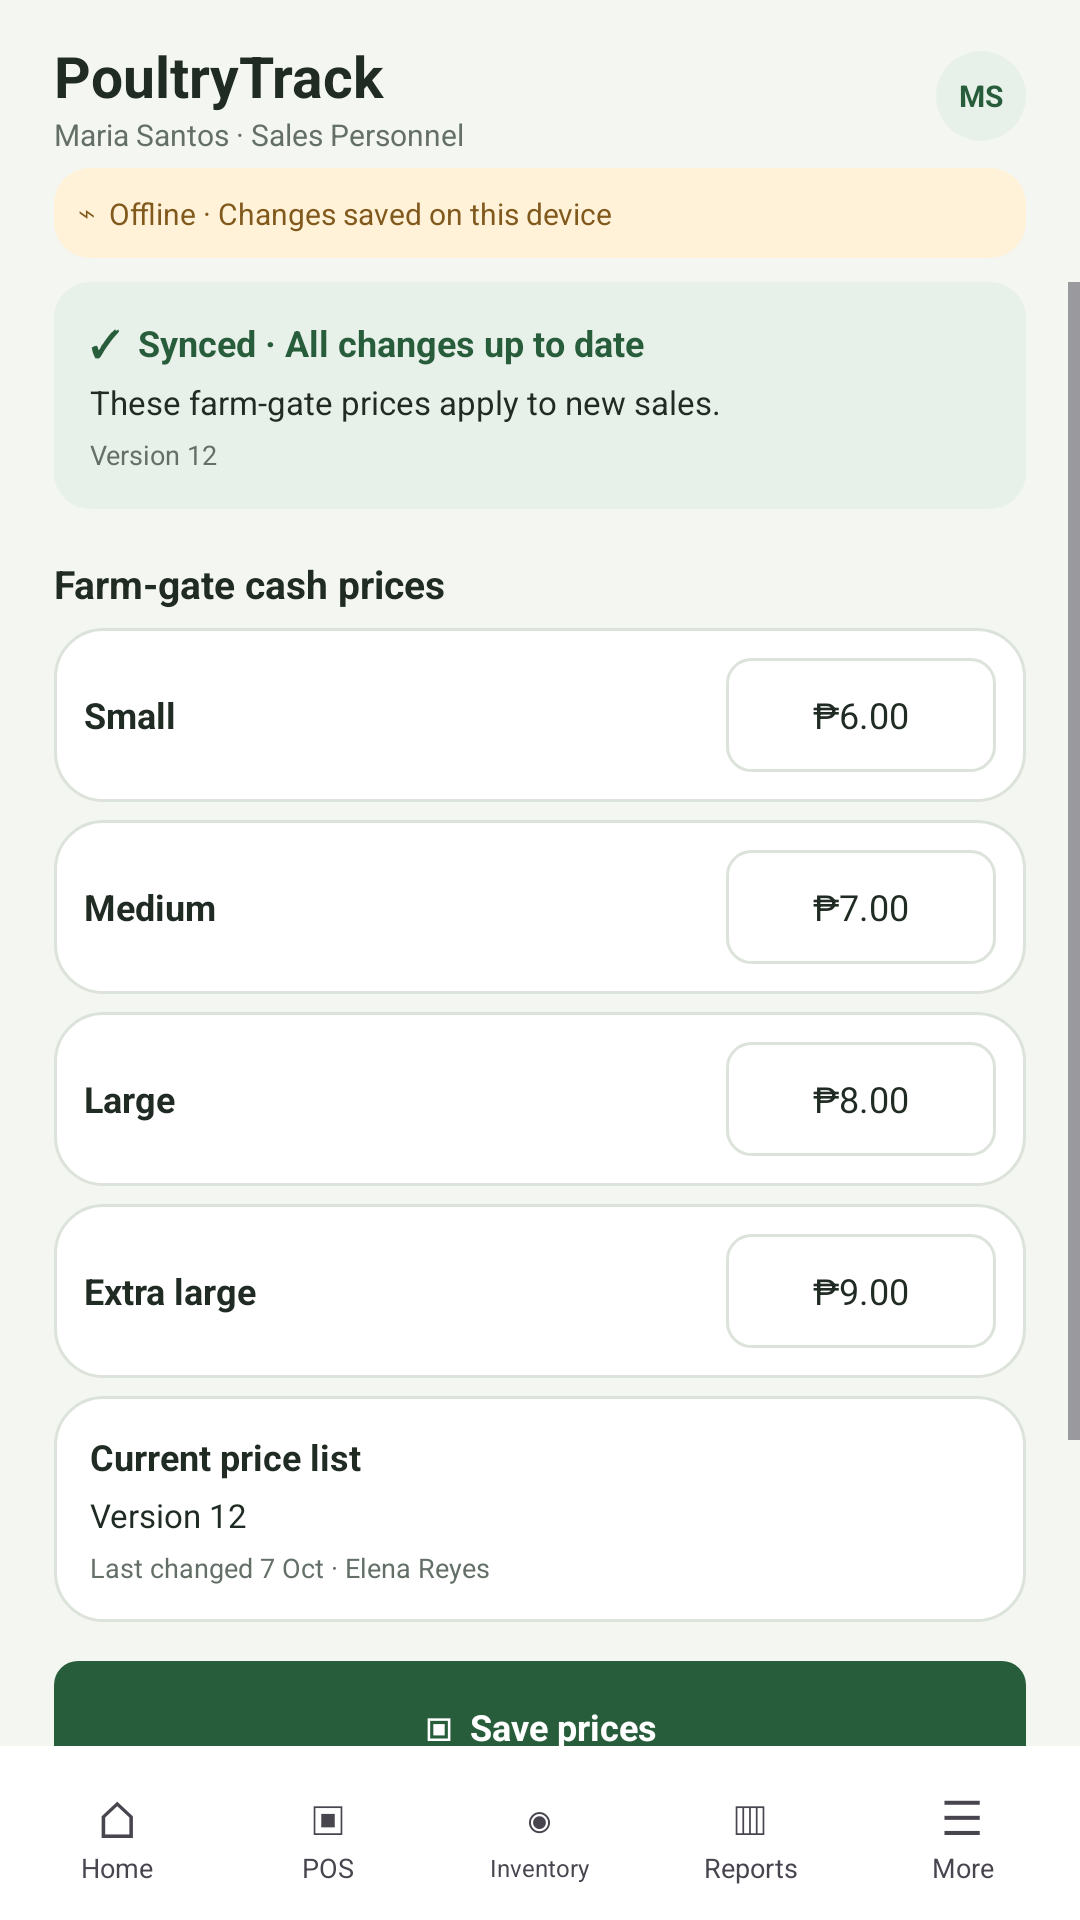

This screen was rendered from an Android layout file. Write that file and the resources it references.
<!-- AndroidManifest.xml: application theme Theme.Syncore -->
<!-- res/layout/layout_pricing.xml -->
﻿<?xml version="1.0" encoding="utf-8"?>
<LinearLayout xmlns:android="http://schemas.android.com/apk/res/android" android:layout_width="match_parent" android:layout_height="match_parent" android:background="@color/off_white" android:orientation="vertical">
 <include layout="@layout/pt_header" />
 <ScrollView android:layout_width="match_parent" android:layout_height="0dp" android:layout_weight="1" android:fillViewport="true">
  <LinearLayout android:id="@+id/page_content" android:layout_width="match_parent" android:layout_height="wrap_content" android:orientation="vertical" android:paddingStart="18dp" android:paddingEnd="18dp" android:paddingBottom="12dp">
   
   <LinearLayout android:layout_width="match_parent" android:layout_height="wrap_content" android:layout_marginBottom="8dp" android:background="@drawable/status_success_card" android:orientation="vertical" android:padding="12dp"><TextView android:layout_width="match_parent" android:layout_height="wrap_content" android:text="✓  Synced · All changes up to date" android:textColor="@color/status_success" android:textSize="12sp" android:textStyle="bold" /><TextView android:layout_width="match_parent" android:layout_height="wrap_content" android:layout_marginTop="4dp" android:text="These farm-gate prices apply to new sales." android:textColor="@color/dark_charcoal_green" android:textSize="11sp" /><TextView android:layout_width="match_parent" android:layout_height="wrap_content" android:layout_marginTop="4dp" android:text="Version 12" android:textColor="@color/muted_gray_green" android:textSize="9sp" /></LinearLayout>
   <TextView android:layout_width="match_parent" android:layout_height="wrap_content" android:layout_marginTop="8dp" android:layout_marginBottom="6dp" android:text="Farm-gate cash prices" android:textColor="@color/dark_charcoal_green" android:textSize="13sp" android:textStyle="bold" />
   <LinearLayout android:layout_width="match_parent" android:layout_height="wrap_content" android:layout_marginBottom="6dp" android:background="@drawable/login_card" android:gravity="center_vertical" android:padding="10dp"><TextView android:layout_width="0dp" android:layout_height="wrap_content" android:layout_weight="1" android:text="Small" android:textColor="@color/dark_charcoal_green" android:textSize="12sp" android:textStyle="bold" /><EditText android:id="@+id/price_small" android:layout_width="90dp" android:layout_height="38dp" android:background="@drawable/input_outline" android:gravity="center" android:inputType="numberDecimal" android:text="₱6.00" android:textColor="@color/dark_charcoal_green" android:textSize="12sp" /></LinearLayout>
   <LinearLayout android:layout_width="match_parent" android:layout_height="wrap_content" android:layout_marginBottom="6dp" android:background="@drawable/login_card" android:gravity="center_vertical" android:padding="10dp"><TextView android:layout_width="0dp" android:layout_height="wrap_content" android:layout_weight="1" android:text="Medium" android:textColor="@color/dark_charcoal_green" android:textSize="12sp" android:textStyle="bold" /><EditText android:id="@+id/price_medium" android:layout_width="90dp" android:layout_height="38dp" android:background="@drawable/input_outline" android:gravity="center" android:inputType="numberDecimal" android:text="₱7.00" android:textColor="@color/dark_charcoal_green" android:textSize="12sp" /></LinearLayout>
   <LinearLayout android:layout_width="match_parent" android:layout_height="wrap_content" android:layout_marginBottom="6dp" android:background="@drawable/login_card" android:gravity="center_vertical" android:padding="10dp"><TextView android:layout_width="0dp" android:layout_height="wrap_content" android:layout_weight="1" android:text="Large" android:textColor="@color/dark_charcoal_green" android:textSize="12sp" android:textStyle="bold" /><EditText android:id="@+id/price_large" android:layout_width="90dp" android:layout_height="38dp" android:background="@drawable/input_outline" android:gravity="center" android:inputType="numberDecimal" android:text="₱8.00" android:textColor="@color/dark_charcoal_green" android:textSize="12sp" /></LinearLayout>
   <LinearLayout android:layout_width="match_parent" android:layout_height="wrap_content" android:layout_marginBottom="6dp" android:background="@drawable/login_card" android:gravity="center_vertical" android:padding="10dp"><TextView android:layout_width="0dp" android:layout_height="wrap_content" android:layout_weight="1" android:text="Extra large" android:textColor="@color/dark_charcoal_green" android:textSize="12sp" android:textStyle="bold" /><EditText android:id="@+id/price_xl" android:layout_width="90dp" android:layout_height="38dp" android:background="@drawable/input_outline" android:gravity="center" android:inputType="numberDecimal" android:text="₱9.00" android:textColor="@color/dark_charcoal_green" android:textSize="12sp" /></LinearLayout>
   <LinearLayout android:layout_width="match_parent" android:layout_height="wrap_content" android:layout_marginBottom="8dp" android:background="@drawable/login_card" android:orientation="vertical" android:padding="12dp"><TextView android:layout_width="match_parent" android:layout_height="wrap_content" android:text="Current price list" android:textColor="@color/dark_charcoal_green" android:textSize="12sp" android:textStyle="bold" /><TextView android:layout_width="match_parent" android:layout_height="wrap_content" android:layout_marginTop="4dp" android:text="Version 12" android:textColor="@color/dark_charcoal_green" android:textSize="11sp" /><TextView android:layout_width="match_parent" android:layout_height="wrap_content" android:layout_marginTop="4dp" android:text="Last changed 7 Oct · Elena Reyes" android:textColor="@color/muted_gray_green" android:textSize="9sp" /></LinearLayout>
   <TextView android:id="@+id/save_prices" android:layout_width="match_parent" android:layout_height="44dp" android:layout_marginTop="5dp" android:layout_marginBottom="5dp" android:background="@drawable/signin_button" android:gravity="center" android:text="▣  Save prices" android:textColor="@color/white" android:textSize="12sp" android:textStyle="bold" />
   <LinearLayout android:layout_width="match_parent" android:layout_height="wrap_content" android:layout_marginBottom="8dp" android:background="@drawable/login_card" android:orientation="vertical" android:padding="12dp"><TextView android:layout_width="match_parent" android:layout_height="wrap_content" android:text="New sales only" android:textColor="@color/dark_charcoal_green" android:textSize="12sp" android:textStyle="bold" /><TextView android:layout_width="match_parent" android:layout_height="wrap_content" android:layout_marginTop="4dp" android:text="Price updates apply to new sales after they are saved. Completed sales keep their original prices." android:textColor="@color/dark_charcoal_green" android:textSize="11sp" /><TextView android:layout_width="match_parent" android:layout_height="wrap_content" android:layout_marginTop="4dp" android:text="" android:textColor="@color/muted_gray_green" android:textSize="9sp" /></LinearLayout>
  </LinearLayout>
 </ScrollView>
 <include layout="@layout/pt_bottom_nav" />
</LinearLayout>
<!-- res/layout/pt_header.xml (included above) -->
<?xml version="1.0" encoding="utf-8"?>
<LinearLayout xmlns:android="http://schemas.android.com/apk/res/android" android:layout_width="match_parent" android:layout_height="wrap_content" android:orientation="vertical" android:paddingStart="18dp" android:paddingTop="8dp" android:paddingEnd="18dp">
 <LinearLayout android:layout_width="match_parent" android:layout_height="48dp" android:gravity="center_vertical">
  <TextView android:id="@+id/page_back" android:layout_width="32dp" android:layout_height="40dp" android:contentDescription="Back" android:gravity="center" android:text="‹" android:textColor="@color/farm_green" android:textSize="28sp" android:visibility="gone" />
  <LinearLayout android:layout_width="0dp" android:layout_height="wrap_content" android:layout_weight="1" android:orientation="vertical">
   <TextView android:id="@+id/page_title" android:layout_width="match_parent" android:layout_height="wrap_content" android:text="PoultryTrack" android:textColor="@color/dark_charcoal_green" android:textSize="19sp" android:textStyle="bold" />
   <TextView android:id="@+id/page_subtitle" android:layout_width="match_parent" android:layout_height="wrap_content" android:text="Maria Santos · Sales Personnel" android:textColor="@color/muted_gray_green" android:textSize="10sp" />
  </LinearLayout>
  <TextView android:layout_width="30dp" android:layout_height="30dp" android:background="@drawable/role_chip" android:gravity="center" android:text="MS" android:textColor="@color/farm_green" android:textSize="10sp" android:textStyle="bold" />
 </LinearLayout>
 <TextView android:layout_width="match_parent" android:layout_height="wrap_content" android:layout_marginBottom="8dp" android:background="@drawable/offline_notice" android:padding="8dp" android:text="⌁  Offline · Changes saved on this device" android:textColor="#81591C" android:textSize="10sp" />
</LinearLayout>
<!-- res/layout/pt_bottom_nav.xml (included above) -->
<?xml version="1.0" encoding="utf-8"?>
<LinearLayout xmlns:android="http://schemas.android.com/apk/res/android"
    android:layout_width="match_parent"
    android:layout_height="58dp"
    android:background="@color/white"
    android:gravity="center"
    android:orientation="horizontal"
    android:paddingStart="4dp"
    android:paddingEnd="4dp">

    <LinearLayout android:id="@+id/nav_home" android:layout_width="0dp" android:layout_height="50dp" android:layout_weight="1" android:gravity="center" android:orientation="vertical" android:paddingTop="4dp" android:paddingBottom="3dp">
        <TextView android:id="@+id/nav_home_icon" android:layout_width="match_parent" android:layout_height="22dp" android:gravity="center" android:text="⌂" android:textSize="17sp" />
        <TextView android:id="@+id/nav_home_label" android:layout_width="match_parent" android:layout_height="wrap_content" android:gravity="center" android:text="Home" android:textSize="9sp" />
    </LinearLayout>
    <LinearLayout android:id="@+id/nav_pos" android:layout_width="0dp" android:layout_height="50dp" android:layout_weight="1" android:gravity="center" android:orientation="vertical" android:paddingTop="4dp" android:paddingBottom="3dp">
        <TextView android:id="@+id/nav_pos_icon" android:layout_width="match_parent" android:layout_height="22dp" android:gravity="center" android:text="▣" android:textSize="16sp" />
        <TextView android:id="@+id/nav_pos_label" android:layout_width="match_parent" android:layout_height="wrap_content" android:gravity="center" android:text="POS" android:textSize="9sp" />
    </LinearLayout>
    <LinearLayout android:id="@+id/nav_inventory" android:layout_width="0dp" android:layout_height="50dp" android:layout_weight="1" android:gravity="center" android:orientation="vertical" android:paddingTop="4dp" android:paddingBottom="3dp">
        <TextView android:id="@+id/nav_inventory_icon" android:layout_width="match_parent" android:layout_height="22dp" android:gravity="center" android:text="◉" android:textSize="16sp" />
        <TextView android:id="@+id/nav_inventory_label" android:layout_width="match_parent" android:layout_height="wrap_content" android:gravity="center" android:text="Inventory" android:textSize="8sp" />
    </LinearLayout>
    <LinearLayout android:id="@+id/nav_reports" android:layout_width="0dp" android:layout_height="50dp" android:layout_weight="1" android:gravity="center" android:orientation="vertical" android:paddingTop="4dp" android:paddingBottom="3dp">
        <TextView android:id="@+id/nav_reports_icon" android:layout_width="match_parent" android:layout_height="22dp" android:gravity="center" android:text="▥" android:textSize="16sp" />
        <TextView android:id="@+id/nav_reports_label" android:layout_width="match_parent" android:layout_height="wrap_content" android:gravity="center" android:text="Reports" android:textSize="9sp" />
    </LinearLayout>
    <LinearLayout android:id="@+id/nav_more" android:layout_width="0dp" android:layout_height="50dp" android:layout_weight="1" android:gravity="center" android:orientation="vertical" android:paddingTop="4dp" android:paddingBottom="3dp">
        <TextView android:id="@+id/nav_more_icon" android:layout_width="match_parent" android:layout_height="22dp" android:gravity="center" android:text="☰" android:textSize="16sp" />
        <TextView android:id="@+id/nav_more_label" android:layout_width="match_parent" android:layout_height="wrap_content" android:gravity="center" android:text="More" android:textSize="9sp" />
    </LinearLayout>
</LinearLayout>
<!-- resources referenced by this layout -->
<resources>
  <color name="dark_charcoal_green">#202B23</color>
  <color name="farm_green">#285D3B</color>
  <color name="muted_gray_green">#647067</color>
  <color name="off_white">#F4F6F2</color>
  <color name="status_success">#285D3B</color>
  <color name="white">#FFFFFF</color>
  <!-- drawable input_outline (drawable) -->
  <shape xmlns:android="http://schemas.android.com/apk/res/android" android:shape="rectangle">
      <solid android:color="@color/white" />
      <stroke android:width="1dp" android:color="@color/light_sage_border" />
      <corners android:radius="8dp" />
  </shape>
  <!-- drawable login_card (drawable) -->
  <shape xmlns:android="http://schemas.android.com/apk/res/android" android:shape="rectangle">
      <solid android:color="@color/white" />
      <stroke android:width="1dp" android:color="@color/light_sage_border" />
      <corners android:radius="16dp" />
  </shape>
  <!-- drawable offline_notice (drawable) -->
  <shape xmlns:android="http://schemas.android.com/apk/res/android" android:shape="rectangle">
      <solid android:color="#FFF2D8" />
      <corners android:radius="12dp" />
  </shape>
  <!-- drawable role_chip (drawable) -->
  <shape xmlns:android="http://schemas.android.com/apk/res/android" android:shape="rectangle">
      <solid android:color="@color/soft_green" />
      <corners android:radius="20dp" />
  </shape>
  <!-- drawable signin_button (drawable) -->
  <shape xmlns:android="http://schemas.android.com/apk/res/android" android:shape="rectangle">
      <solid android:color="@color/farm_green" />
      <corners android:radius="8dp" />
  </shape>
  <!-- drawable status_success_card (drawable) -->
  <shape xmlns:android="http://schemas.android.com/apk/res/android" android:shape="rectangle">
      <solid android:color="@color/status_success_background" />
      <corners android:radius="12dp" />
  </shape>
  <style name="Theme.Syncore" parent="Base.Theme.Syncore" />
  <color name="light_sage_border">#DCE3DA</color>
  <color name="soft_green">#E8F1E9</color>
  <color name="status_success_background">#E8F1E9</color>
  <style name="Base.Theme.Syncore" parent="Theme.Material3.DayNight.NoActionBar">
          
          
      </style>
</resources>
